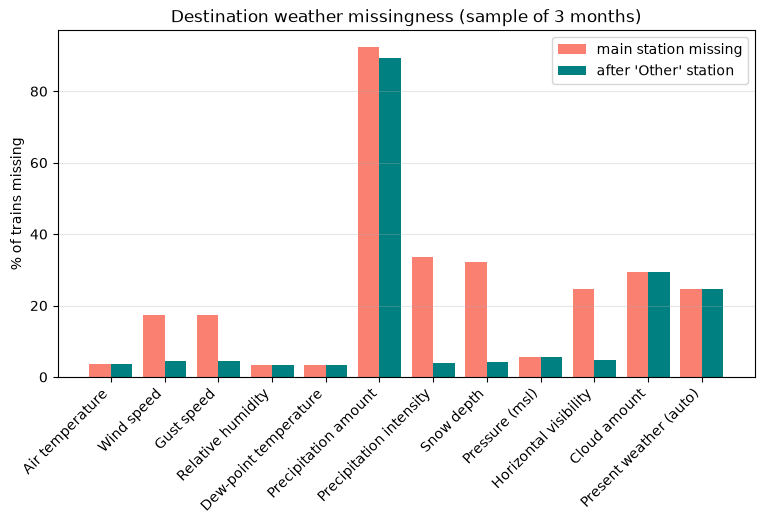

The table this chart was drawn from, first rows:
where, variable, main_missing_%, missing_after_other_%, has_other_column
origin (first row), Air temperature, 3.6, 3.6, False
origin (first row), Wind speed, 18.1, 4.7, True
origin (first row), Gust speed, 18.1, 4.7, True
origin (first row), Relative humidity, 3.6, 3.6, False
origin (first row), Dew-point temperature, 3.6, 3.6, False
origin (first row), Precipitation amount, 86.4, 81.2, True
origin (first row), Precipitation intensity, 34.7, 4.1, True
origin (first row), Snow depth, 32.5, 4.1, True
origin (first row), Pressure (msl), 5.8, 5.8, False
origin (first row), Horizontal visibility, 25.4, 4.7, True
origin (first row), Cloud amount, 30.1, 30.1, False
origin (first row), Present weather (auto), 25.4, 25.4, False
destination (last row), Air temperature, 3.5, 3.5, False
destination (last row), Wind speed, 17.4, 4.6, True
destination (last row), Gust speed, 17.4, 4.6, True
destination (last row), Relative humidity, 3.4, 3.4, False
destination (last row), Dew-point temperature, 3.4, 3.4, False
destination (last row), Precipitation amount, 92.4, 89.3, True
destination (last row), Precipitation intensity, 33.7, 3.9, True
destination (last row), Snow depth, 32.1, 4.1, True
destination (last row), Pressure (msl), 5.6, 5.6, False
destination (last row), Horizontal visibility, 24.7, 4.7, True
destination (last row), Cloud amount, 29.4, 29.4, False
destination (last row), Present weather (auto), 24.7, 24.7, False
